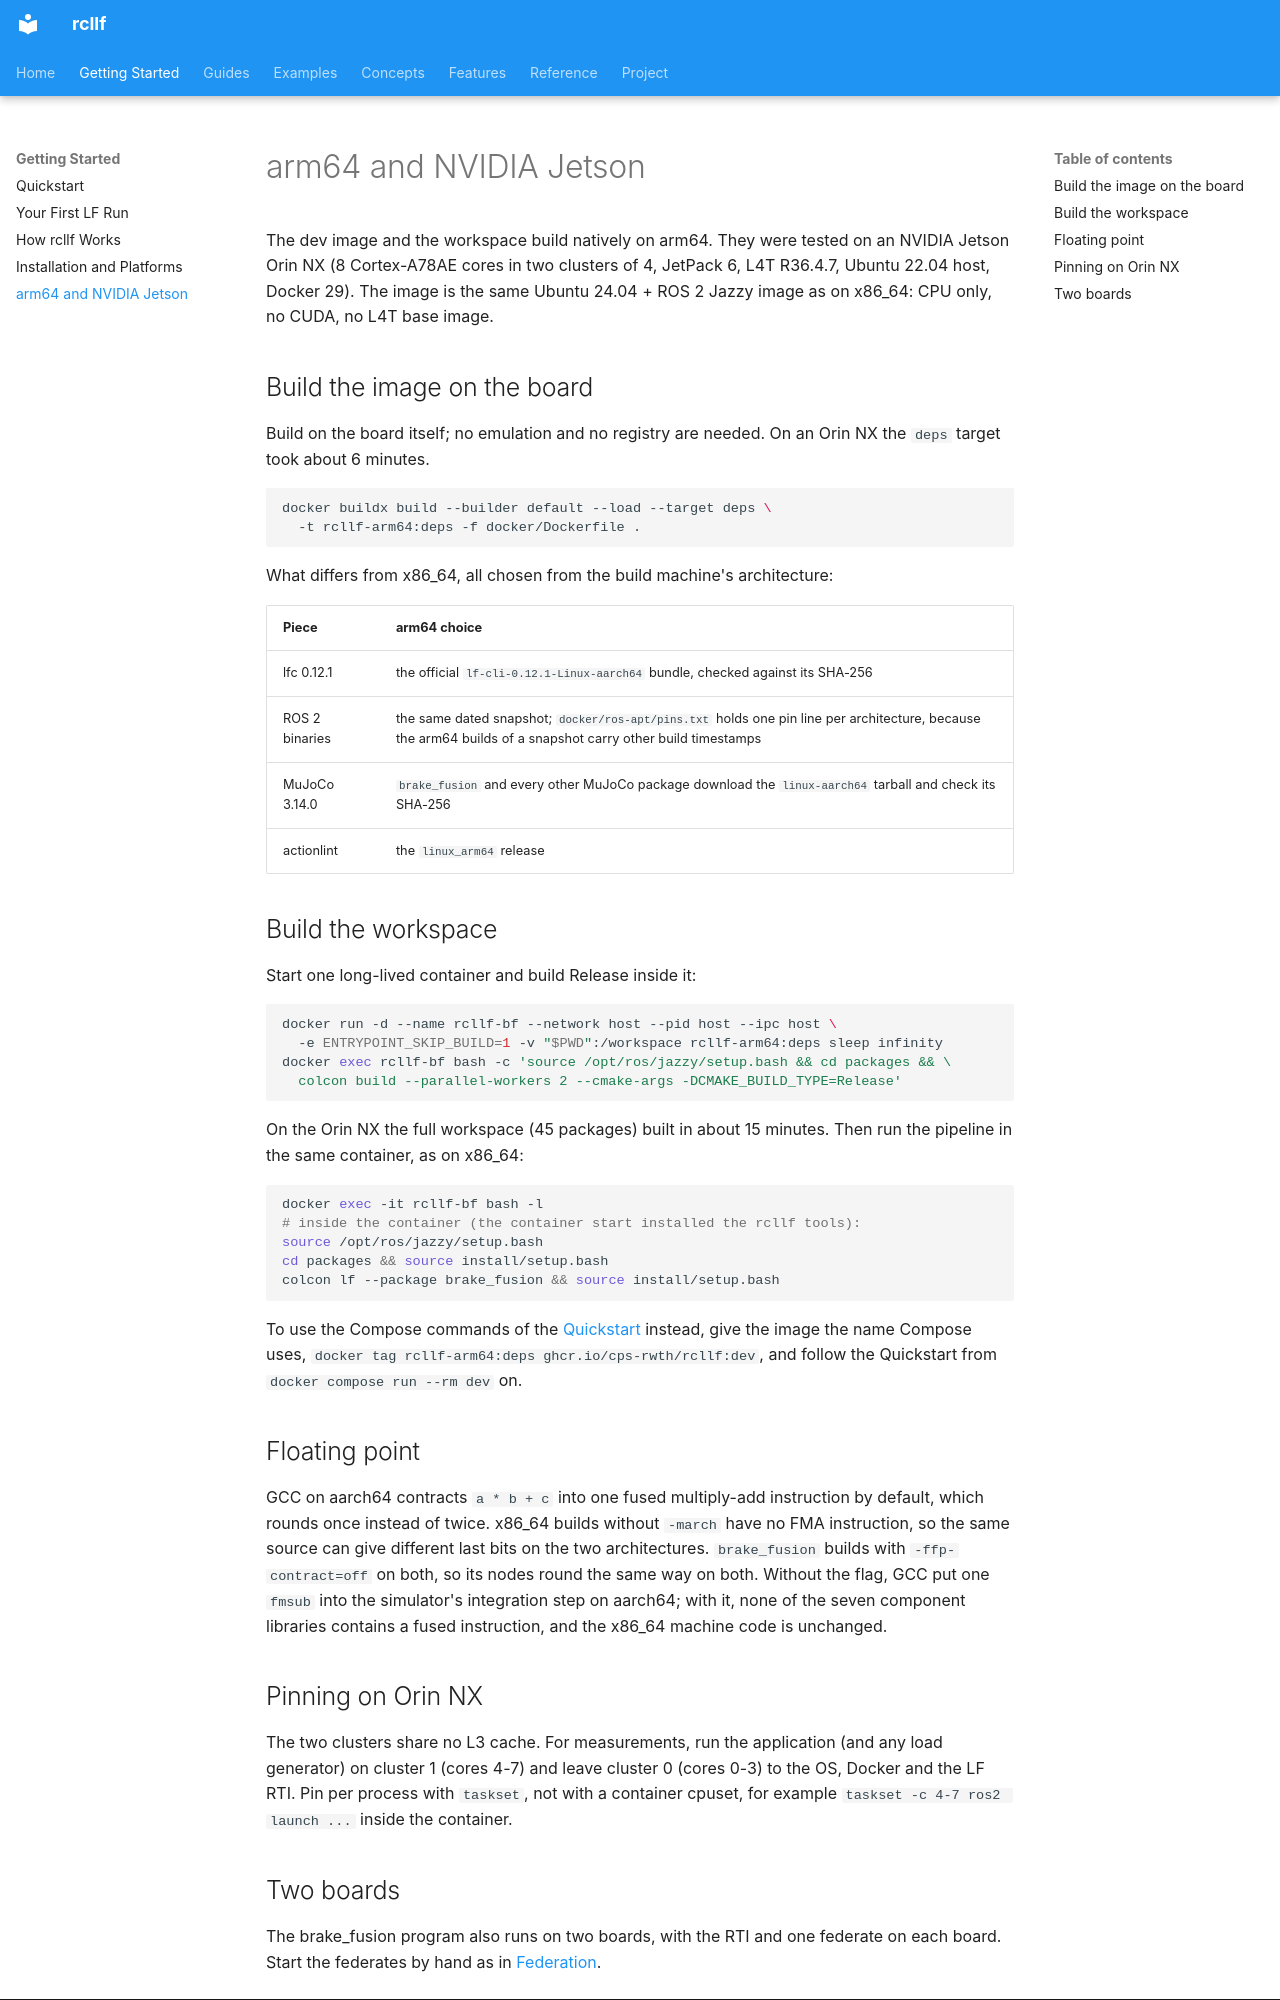

repository: CPS-RWTH/rcllf · page: getting-started/arm64-jetson/index.html · generator: mkdocs

# arm64 and NVIDIA Jetson

The dev image and the workspace build natively on arm64. They were tested on an
NVIDIA Jetson Orin NX (8 Cortex-A78AE cores in two clusters of 4, JetPack 6,
L4T R36.4.7, Ubuntu 22.04 host, Docker 29). The image is the same Ubuntu 24.04 +
ROS 2 Jazzy image as on x86_64: CPU only, no CUDA, no L4T base image.

## Build the image on the board

Build on the board itself; no emulation and no registry are needed. On an Orin
NX the `deps` target took about 6 minutes.

```bash
docker buildx build --builder default --load --target deps \
  -t rcllf-arm64:deps -f docker/Dockerfile .
```

What differs from x86_64, all chosen from the build machine's architecture:

| Piece | arm64 choice |
|---|---|
| lfc 0.12.1 | the official `lf-cli-0.12.1-Linux-aarch64` bundle, checked against its SHA-256 |
| ROS 2 binaries | the same dated snapshot; `docker/ros-apt/pins.txt` holds one pin line per architecture, because the arm64 builds of a snapshot carry other build timestamps |
| MuJoCo 3.14.0 | `brake_fusion` and every other MuJoCo package download the `linux-aarch64` tarball and check its SHA-256 |
| actionlint | the `linux_arm64` release |

## Build the workspace

Start one long-lived container and build Release inside it:

```bash
docker run -d --name rcllf-bf --network host --pid host --ipc host \
  -e ENTRYPOINT_SKIP_BUILD=1 -v "$PWD":/workspace rcllf-arm64:deps sleep infinity
docker exec rcllf-bf bash -c 'source /opt/ros/jazzy/setup.bash && cd packages && \
  colcon build --parallel-workers 2 --cmake-args -DCMAKE_BUILD_TYPE=Release'
```

On the Orin NX the full workspace (45 packages) built in about
15 minutes. Then run the pipeline in the same container, as on x86_64:

```bash
docker exec -it rcllf-bf bash -l
# inside the container (the container start installed the rcllf tools):
source /opt/ros/jazzy/setup.bash
cd packages && source install/setup.bash
colcon lf --package brake_fusion && source install/setup.bash
```

To use the Compose commands of the [Quickstart](index.md) instead, give the image the
name Compose uses, `docker tag rcllf-arm64:deps ghcr.io/cps-rwth/rcllf:dev`, and follow
the Quickstart from `docker compose run --rm dev` on.

## Floating point

GCC on aarch64 contracts `a * b + c` into one fused multiply-add instruction by
default, which rounds once instead of twice. x86_64 builds without `-march` have
no FMA instruction, so the same source can give different last bits on the two
architectures. `brake_fusion` builds with `-ffp-contract=off` on both, so its
nodes round the same way on both.
Without the flag, GCC
put one `fmsub` into the simulator's integration step on aarch64; with it, none
of the seven component libraries contains a fused instruction, and the x86_64
machine code is unchanged.

## Pinning on Orin NX

The two clusters share no L3 cache. For measurements, run the application (and any
load generator) on cluster 1 (cores 4-7) and leave cluster 0 (cores 0-3) to the OS,
Docker and the LF RTI. Pin per process with `taskset`, not with a container cpuset,
for example `taskset -c 4-7 ros2 launch ...` inside the container.
